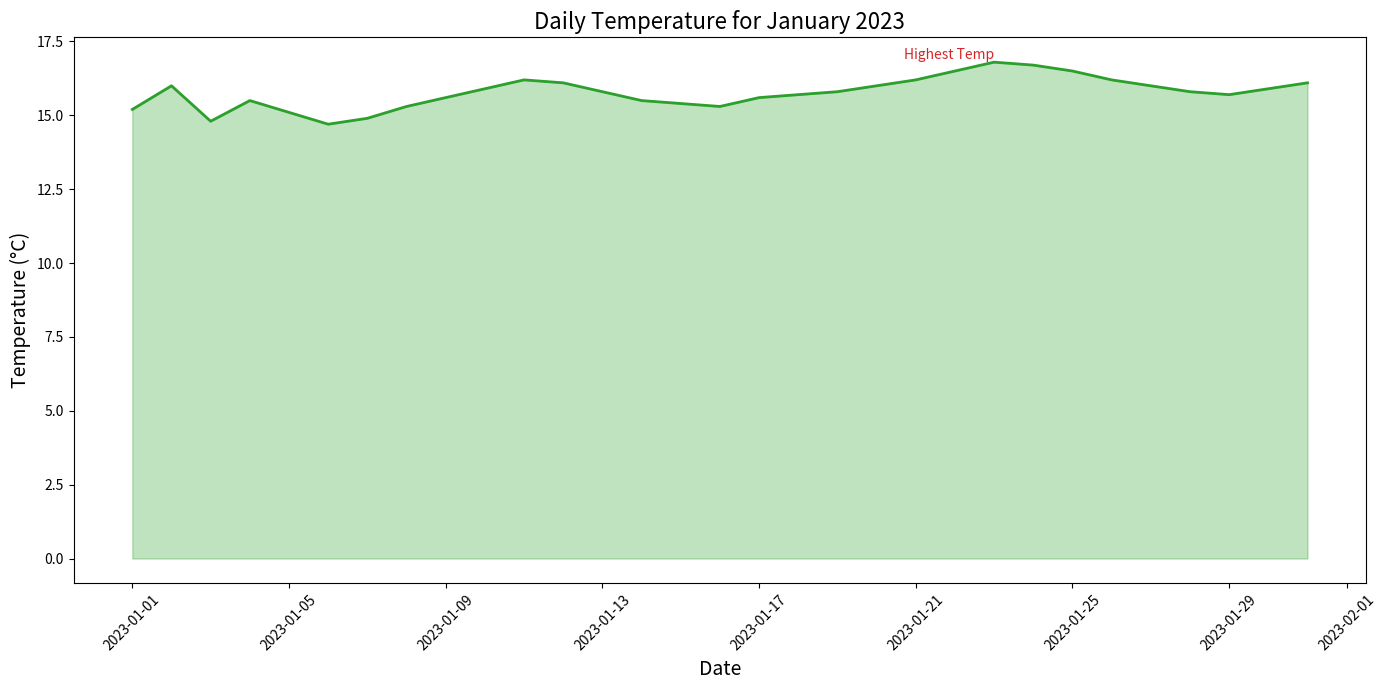

The script that saved this image:

import pandas as pd
import seaborn as sns
import matplotlib.pyplot as plt

# Create a DataFrame from the table data
data = {
    'Date': pd.date_range(start='2023-01-01', periods=31, freq='D'),
    'Temperature': [15.2, 16.0, 14.8, 15.5, 15.1, 14.7, 14.9, 15.3, 15.6, 15.9, 
                    16.2, 16.1, 15.8, 15.5, 15.4, 15.3, 15.6, 15.7, 15.8, 16.0, 
                    16.2, 16.5, 16.8, 16.7, 16.5, 16.2, 16.0, 15.8, 15.7, 15.9, 16.1]
}

df = pd.DataFrame(data)

# Set the size of the chart
plt.figure(figsize=(14, 7))

# Create an area chart
sns.lineplot(data=df, x='Date', y='Temperature', color='#2ca02c', lw=2)
plt.fill_between(df['Date'], 0, df['Temperature'], color='#2ca02c', alpha=0.3)

# Add title and labels
plt.title('Daily Temperature for January 2023', fontsize=16)
plt.xlabel('Date', fontsize=14)
plt.ylabel('Temperature (°C)', fontsize=14)

# Assign text label on the chart
plt.text(x=df['Date'][22], y=df['Temperature'][22], s="Highest Temp", color='#d62728', va='bottom', ha='right')

# Enhance the x-axis date format
plt.xticks(rotation=45)

# Display the chart
plt.tight_layout()
plt.show()
